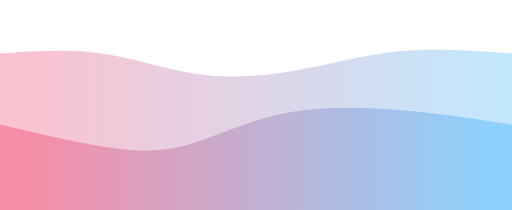
t = 0.00 s
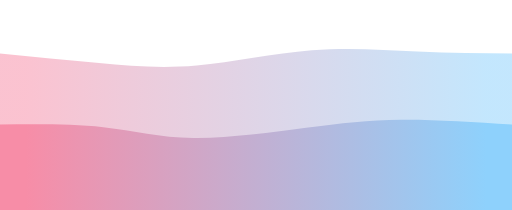
t = 0.75 s
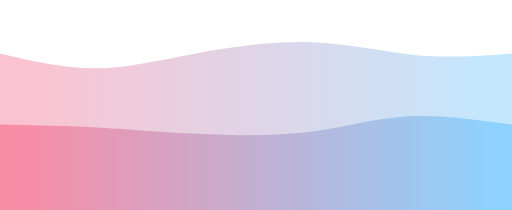
t = 1.25 s
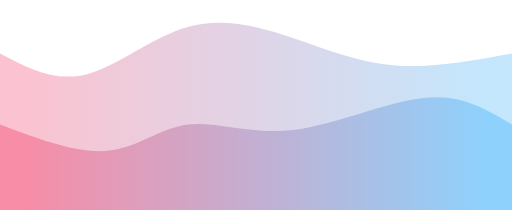
t = 2.00 s
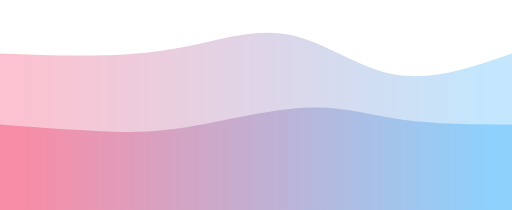
t = 2.75 s
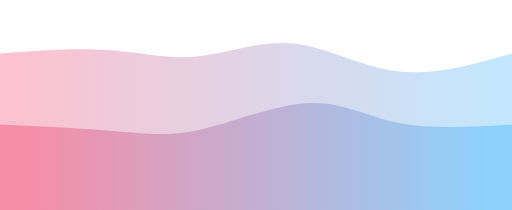
t = 3.25 s

The animated SVG that drew these frames (rendered in a browser with its animation timeline set to each time). Animation: 2 CSS @keyframes rules; one cycle of 4.00 s, repeats indefinitely.

<svg width="100%" height="100%" id="svg" viewBox="0 0 1440 590" xmlns="http://www.w3.org/2000/svg" class="transition duration-300 ease-in-out delay-150"><style>
          .path-0{
            animation:pathAnim-0 4s;
            animation-timing-function: linear;
            animation-iteration-count: infinite;
          }
          @keyframes pathAnim-0{
            0%{
              d: path("M 0,600 L 0,150 C 97.29186602870814,143.5693779904306 194.58373205741628,137.13875598086125 286,150 C 377.4162679425837,162.86124401913875 462.9569377990431,195.01435406698565 553,208 C 643.0430622009569,220.98564593301435 737.5885167464114,214.80382775119617 832,198 C 926.4114832535886,181.19617224880383 1020.688995215311,153.77033492822966 1122,144 C 1223.311004784689,134.22966507177034 1331.6555023923445,142.11483253588517 1440,150 L 1440,600 L 0,600 Z");
            }
            25%{
              d: path("M 0,600 L 0,150 C 93.56937799043064,164.53588516746413 187.13875598086128,179.07177033492823 276,186 C 364.8612440191387,192.92822966507177 449.0143540669857,192.24880382775117 553,176 C 656.9856459330143,159.75119617224883 780.803827751196,127.93301435406698 892,122 C 1003.196172248804,116.06698564593302 1101.7703349282299,136.01913875598086 1191,145 C 1280.2296650717701,153.98086124401914 1360.114832535885,151.99043062200957 1440,150 L 1440,600 L 0,600 Z");
            }
            50%{
              d: path("M 0,600 L 0,150 C 76.95693779904306,190.44976076555025 153.91387559808612,230.89952153110048 242,209 C 330.0861244019139,187.10047846889952 429.3014354066985,102.85167464114832 530,75 C 630.6985645933015,47.14832535885167 732.8803827751198,75.69377990430621 828,108 C 923.1196172248802,140.3062200956938 1011.1770334928228,176.3732057416268 1112,184 C 1212.8229665071772,191.6267942583732 1326.4114832535886,170.8133971291866 1440,150 L 1440,600 L 0,600 Z");
            }
            75%{
              d: path("M 0,600 L 0,150 C 109.5885167464115,141.49282296650716 219.177033492823,132.98564593301435 310,137 C 400.822966507177,141.01435406698565 472.88038277511953,157.55023923444975 555,142 C 637.1196172248805,126.44976076555025 729.3014354066986,78.81339712918661 823,97 C 916.6985645933014,115.18660287081339 1011.9138755980862,199.1961722488038 1115,219 C 1218.0861244019138,238.8038277511962 1329.043062200957,194.4019138755981 1440,150 L 1440,600 L 0,600 Z");
            }
            100%{
              d: path("M 0,600 L 0,150 C 97.29186602870814,143.5693779904306 194.58373205741628,137.13875598086125 286,150 C 377.4162679425837,162.86124401913875 462.9569377990431,195.01435406698565 553,208 C 643.0430622009569,220.98564593301435 737.5885167464114,214.80382775119617 832,198 C 926.4114832535886,181.19617224880383 1020.688995215311,153.77033492822966 1122,144 C 1223.311004784689,134.22966507177034 1331.6555023923445,142.11483253588517 1440,150 L 1440,600 L 0,600 Z");
            }
          }</style><defs><linearGradient id="gradient" x1="0%" y1="50%" x2="100%" y2="50%"><stop offset="5%" stop-color="#F78DA7"></stop><stop offset="95%" stop-color="#8ED1FC"></stop></linearGradient></defs><path d="M 0,600 L 0,150 C 97.29186602870814,143.5693779904306 194.58373205741628,137.13875598086125 286,150 C 377.4162679425837,162.86124401913875 462.9569377990431,195.01435406698565 553,208 C 643.0430622009569,220.98564593301435 737.5885167464114,214.80382775119617 832,198 C 926.4114832535886,181.19617224880383 1020.688995215311,153.77033492822966 1122,144 C 1223.311004784689,134.22966507177034 1331.6555023923445,142.11483253588517 1440,150 L 1440,600 L 0,600 Z" stroke="none" stroke-width="0" fill="url(#gradient)" fill-opacity="0.53" class="transition-all duration-300 ease-in-out delay-150 path-0"></path><style>
          .path-1{
            animation:pathAnim-1 4s;
            animation-timing-function: linear;
            animation-iteration-count: infinite;
          }
          @keyframes pathAnim-1{
            0%{
              d: path("M 0,600 L 0,350 C 120.63157894736838,378.4401913875598 241.26315789473676,406.8803827751196 331,418 C 420.73684210526324,429.1196172248804 479.57894736842115,422.9186602870813 553,399 C 626.4210526315788,375.0813397129187 714.4210526315787,333.444976076555 818,315 C 921.5789473684213,296.555023923445 1040.7368421052631,301.30143540669854 1147,311 C 1253.2631578947369,320.69856459330146 1346.6315789473683,335.3492822966507 1440,350 L 1440,600 L 0,600 Z");
            }
            25%{
              d: path("M 0,600 L 0,350 C 95.83732057416267,339.11961722488036 191.67464114832535,328.2392344497608 277,337 C 362.32535885167465,345.7607655502392 437.1387559808612,374.1626794258373 541,384 C 644.8612440191388,393.8373205741627 777.7703349282298,385.1100478468899 875,374 C 972.2296650717702,362.8899521531101 1033.77990430622,349.3971291866029 1122,345 C 1210.22009569378,340.6028708133971 1325.11004784689,345.30143540669854 1440,350 L 1440,600 L 0,600 Z");
            }
            50%{
              d: path("M 0,600 L 0,350 C 108.30622009569379,390.9473684210526 216.61244019138758,431.89473684210526 302,424 C 387.3875598086124,416.10526315789474 449.8564593301436,359.3684210526317 529,350 C 608.1435406698564,340.6315789473683 703.9617224880382,378.6315789473684 823,365 C 942.0382775119618,351.3684210526316 1084.2966507177034,286.10526315789474 1191,275 C 1297.7033492822966,263.89473684210526 1368.8516746411483,306.9473684210526 1440,350 L 1440,600 L 0,600 Z");
            }
            75%{
              d: path("M 0,600 L 0,350 C 118.11483253588517,348.07655502392345 236.22966507177034,346.1531100478469 325,352 C 413.77033492822966,357.8468899521531 473.1961722488038,371.46411483253587 569,352 C 664.8038277511962,332.53588516746413 796.9856459330143,279.9904306220096 888,281 C 979.0143540669857,282.0095693779904 1028.8612440191387,336.57416267942585 1114,357 C 1199.1387559808613,377.42583732057415 1319.5693779904307,363.7129186602871 1440,350 L 1440,600 L 0,600 Z");
            }
            100%{
              d: path("M 0,600 L 0,350 C 120.63157894736838,378.4401913875598 241.26315789473676,406.8803827751196 331,418 C 420.73684210526324,429.1196172248804 479.57894736842115,422.9186602870813 553,399 C 626.4210526315788,375.0813397129187 714.4210526315787,333.444976076555 818,315 C 921.5789473684213,296.555023923445 1040.7368421052631,301.30143540669854 1147,311 C 1253.2631578947369,320.69856459330146 1346.6315789473683,335.3492822966507 1440,350 L 1440,600 L 0,600 Z");
            }
          }</style><defs><linearGradient id="gradient" x1="0%" y1="50%" x2="100%" y2="50%"><stop offset="5%" stop-color="#F78DA7"></stop><stop offset="95%" stop-color="#8ED1FC"></stop></linearGradient></defs><path d="M 0,600 L 0,350 C 120.63157894736838,378.4401913875598 241.26315789473676,406.8803827751196 331,418 C 420.73684210526324,429.1196172248804 479.57894736842115,422.9186602870813 553,399 C 626.4210526315788,375.0813397129187 714.4210526315787,333.444976076555 818,315 C 921.5789473684213,296.555023923445 1040.7368421052631,301.30143540669854 1147,311 C 1253.2631578947369,320.69856459330146 1346.6315789473683,335.3492822966507 1440,350 L 1440,600 L 0,600 Z" stroke="none" stroke-width="0" fill="url(#gradient)" fill-opacity="1" class="transition-all duration-300 ease-in-out delay-150 path-1"></path></svg>
